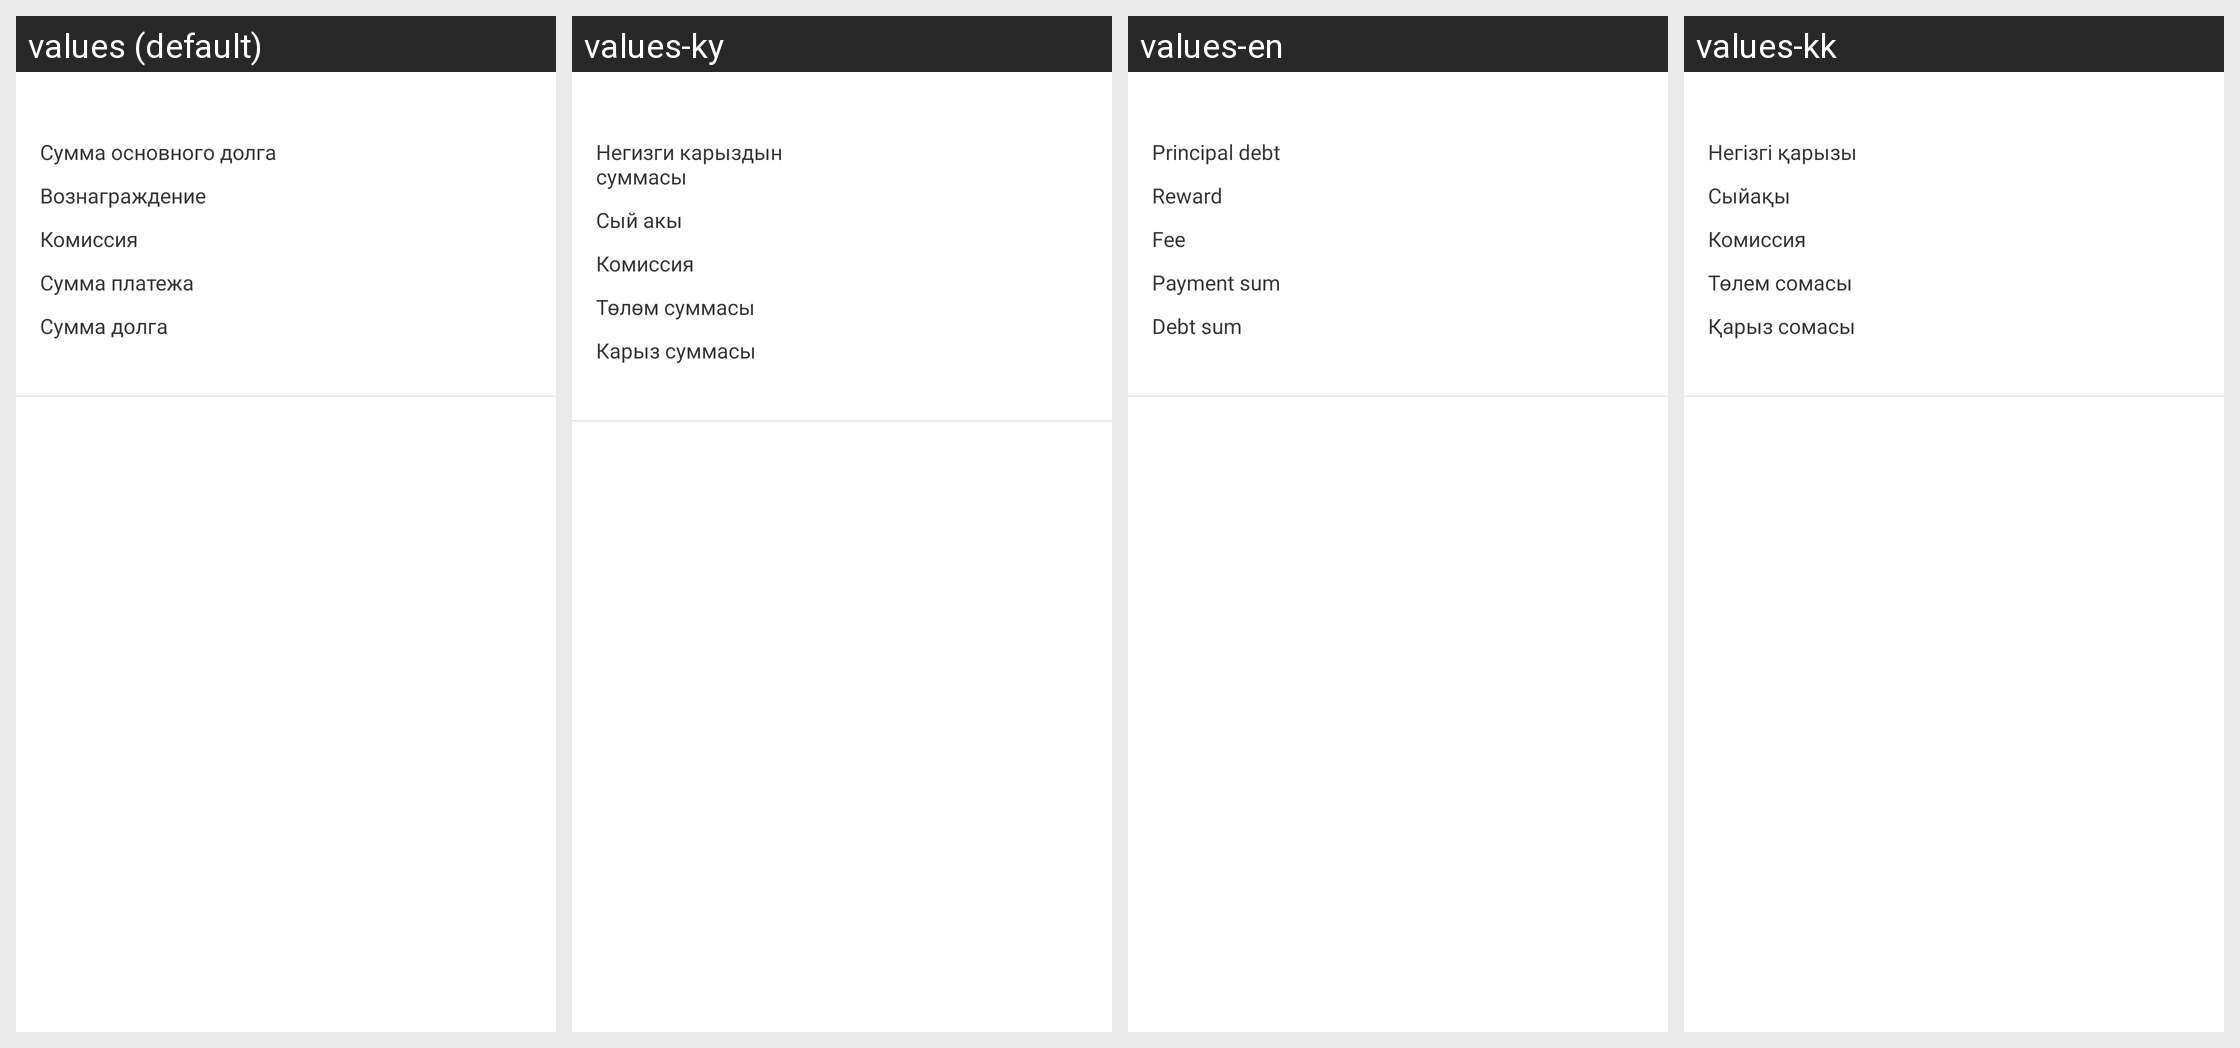

Translations of the strings shown on this Android screen, per locale in the grid:
Android screen res/layout/loan_schedule.xml rendered under 4 locales, left to right: values (default), values-ky, values-en, values-kk. Device: Nexus 5 (rendered at 1080×1920; each locale shown at half size, 540×960, under a caption strip naming it); theme AppTheme.
Strings drawn on this screen, with the default value and each locale's value (text and hints the layout hard-codes, and strings that could not be matched under every locale, appear in the picture but are not listed):

main_debt_sum
  values: Сумма основного долга
  values-ky: Негизги карыздын суммасы
  values-en: Principal debt
  values-kk: Негізгі қарызы

remuneration
  values: Вознаграждение
  values-ky: Сый акы
  values-en: Reward
  values-kk: Сыйақы

fee
  values: Комиссия
  values-ky: Комиссия
  values-en: Fee
  values-kk: Комиссия

payment_sum
  values: Сумма платежа
  values-ky: Төлөм суммасы
  values-en: Payment sum
  values-kk: Төлем сомасы

loan_debt_sum
  values: Сумма долга
  values-ky: Карыз суммасы
  values-en: Debt sum
  values-kk: Қарыз сомасы
